Labelled photos from "dataset_spectrograms", an image-classification folder in sanafathima-00/AI-Based-Early-Detection-of-Alzheimer-s-from-Patient-Speech. The possible labels are: cognitively impaired, normal.

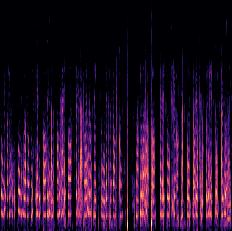
Label: cognitively impaired

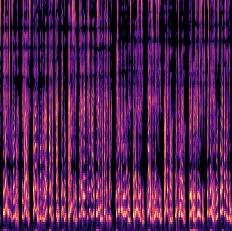
Label: normal

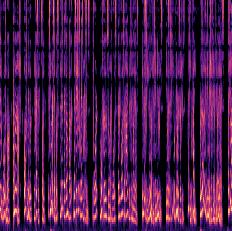
Label: normal

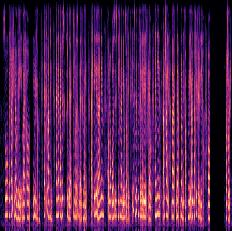
Label: cognitively impaired

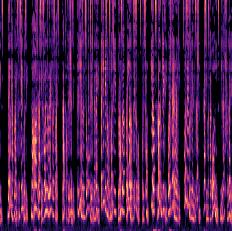
Label: normal

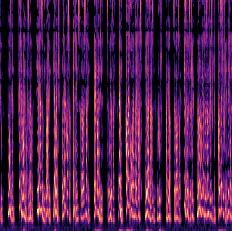
Label: normal
